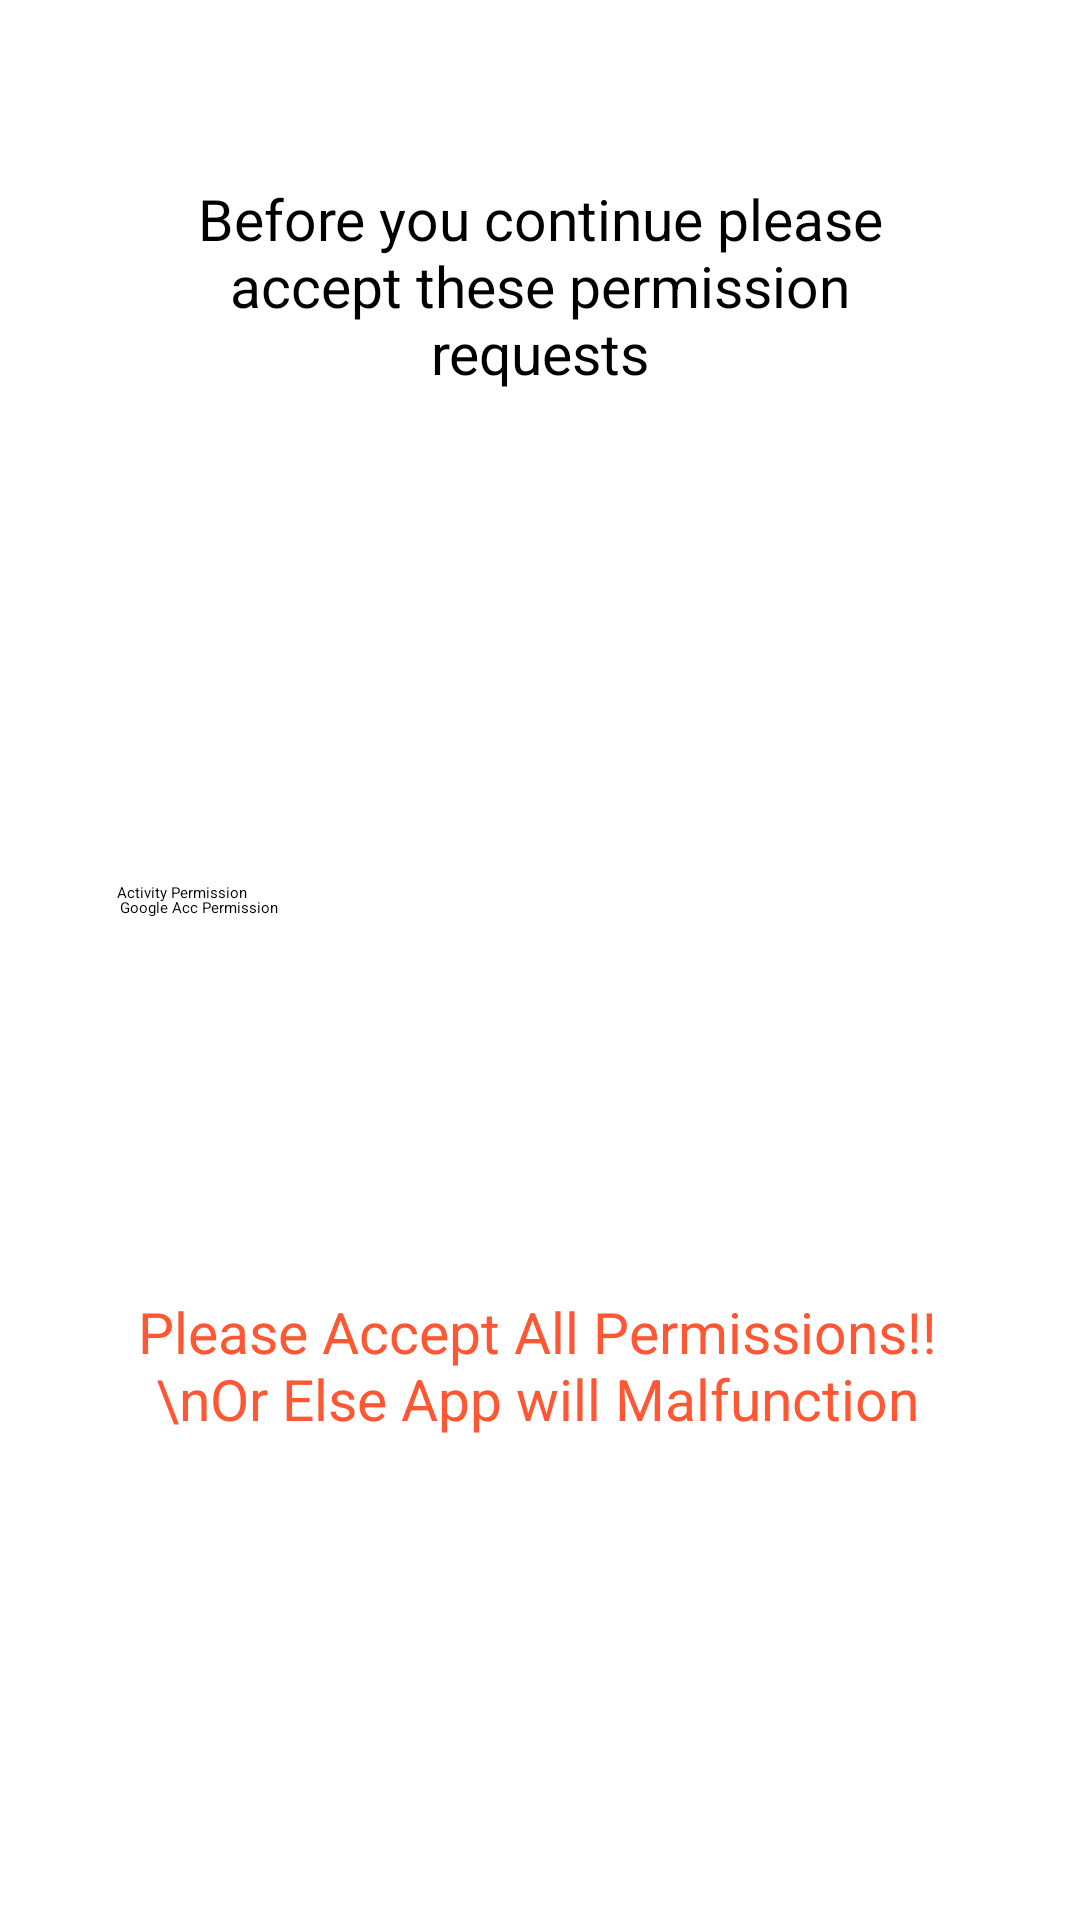

Android layout source for this screen:
<!-- AndroidManifest.xml: application theme Theme.HealthTracer -->
<!-- res/layout/fragment_permission.xml -->
<?xml version="1.0" encoding="utf-8"?>
<androidx.constraintlayout.widget.ConstraintLayout xmlns:android="http://schemas.android.com/apk/res/android"
    xmlns:app="http://schemas.android.com/apk/res-auto"
    xmlns:tools="http://schemas.android.com/tools"
    android:layout_width="match_parent"
    android:layout_height="match_parent"
    tools:context=".ui.fragments.permissions.PermissionFragment">


    <TextView
        android:id="@+id/textView2"
        android:layout_width="282dp"
        android:layout_height="70dp"
        android:layout_marginTop="60dp"
        android:text="Before you continue please accept these permission requests"
        android:textAlignment="center"
        android:textSize="19dp"
        app:layout_constraintEnd_toEndOf="parent"
        app:layout_constraintStart_toStartOf="parent"
        app:layout_constraintTop_toTopOf="parent" />

    <Button
        android:id="@+id/activityButton"
        android:layout_width="281dp"
        android:layout_height="61dp"
        android:layout_marginTop="164dp"
        android:text="Activity Permission"
        app:layout_constraintEnd_toEndOf="parent"
        app:layout_constraintHorizontal_bias="0.492"
        app:layout_constraintStart_toStartOf="parent"
        app:layout_constraintTop_toBottomOf="@+id/textView2" />

    <Button
        android:id="@+id/googleButton"
        android:layout_width="281dp"
        android:layout_height="61dp"
        android:layout_marginBottom="280dp"
        android:text="Google Acc Permission"
        app:layout_constraintBottom_toBottomOf="parent"
        app:layout_constraintEnd_toEndOf="parent"
        app:layout_constraintHorizontal_bias="0.507"
        app:layout_constraintStart_toStartOf="parent" />

    <TextView
        android:id="@+id/errorTy"
        android:layout_width="282dp"
        android:layout_height="70dp"
        android:layout_marginTop="60dp"
        android:gravity="center"
        android:text="Please Accept All Permissions!!\nOr Else App will Malfunction"
        android:textAlignment="center"
        android:textColor="@color/errorcolor"
        android:textSize="19dp"
        app:layout_constraintEnd_toEndOf="parent"
        app:layout_constraintHorizontal_bias="0.488"
        app:layout_constraintStart_toStartOf="parent"
        app:layout_constraintTop_toBottomOf="@+id/googleButton" />


</androidx.constraintlayout.widget.ConstraintLayout>
<!-- resources referenced by this layout -->
<resources>
  <color name="errorcolor">#FF5733 </color>
</resources>
